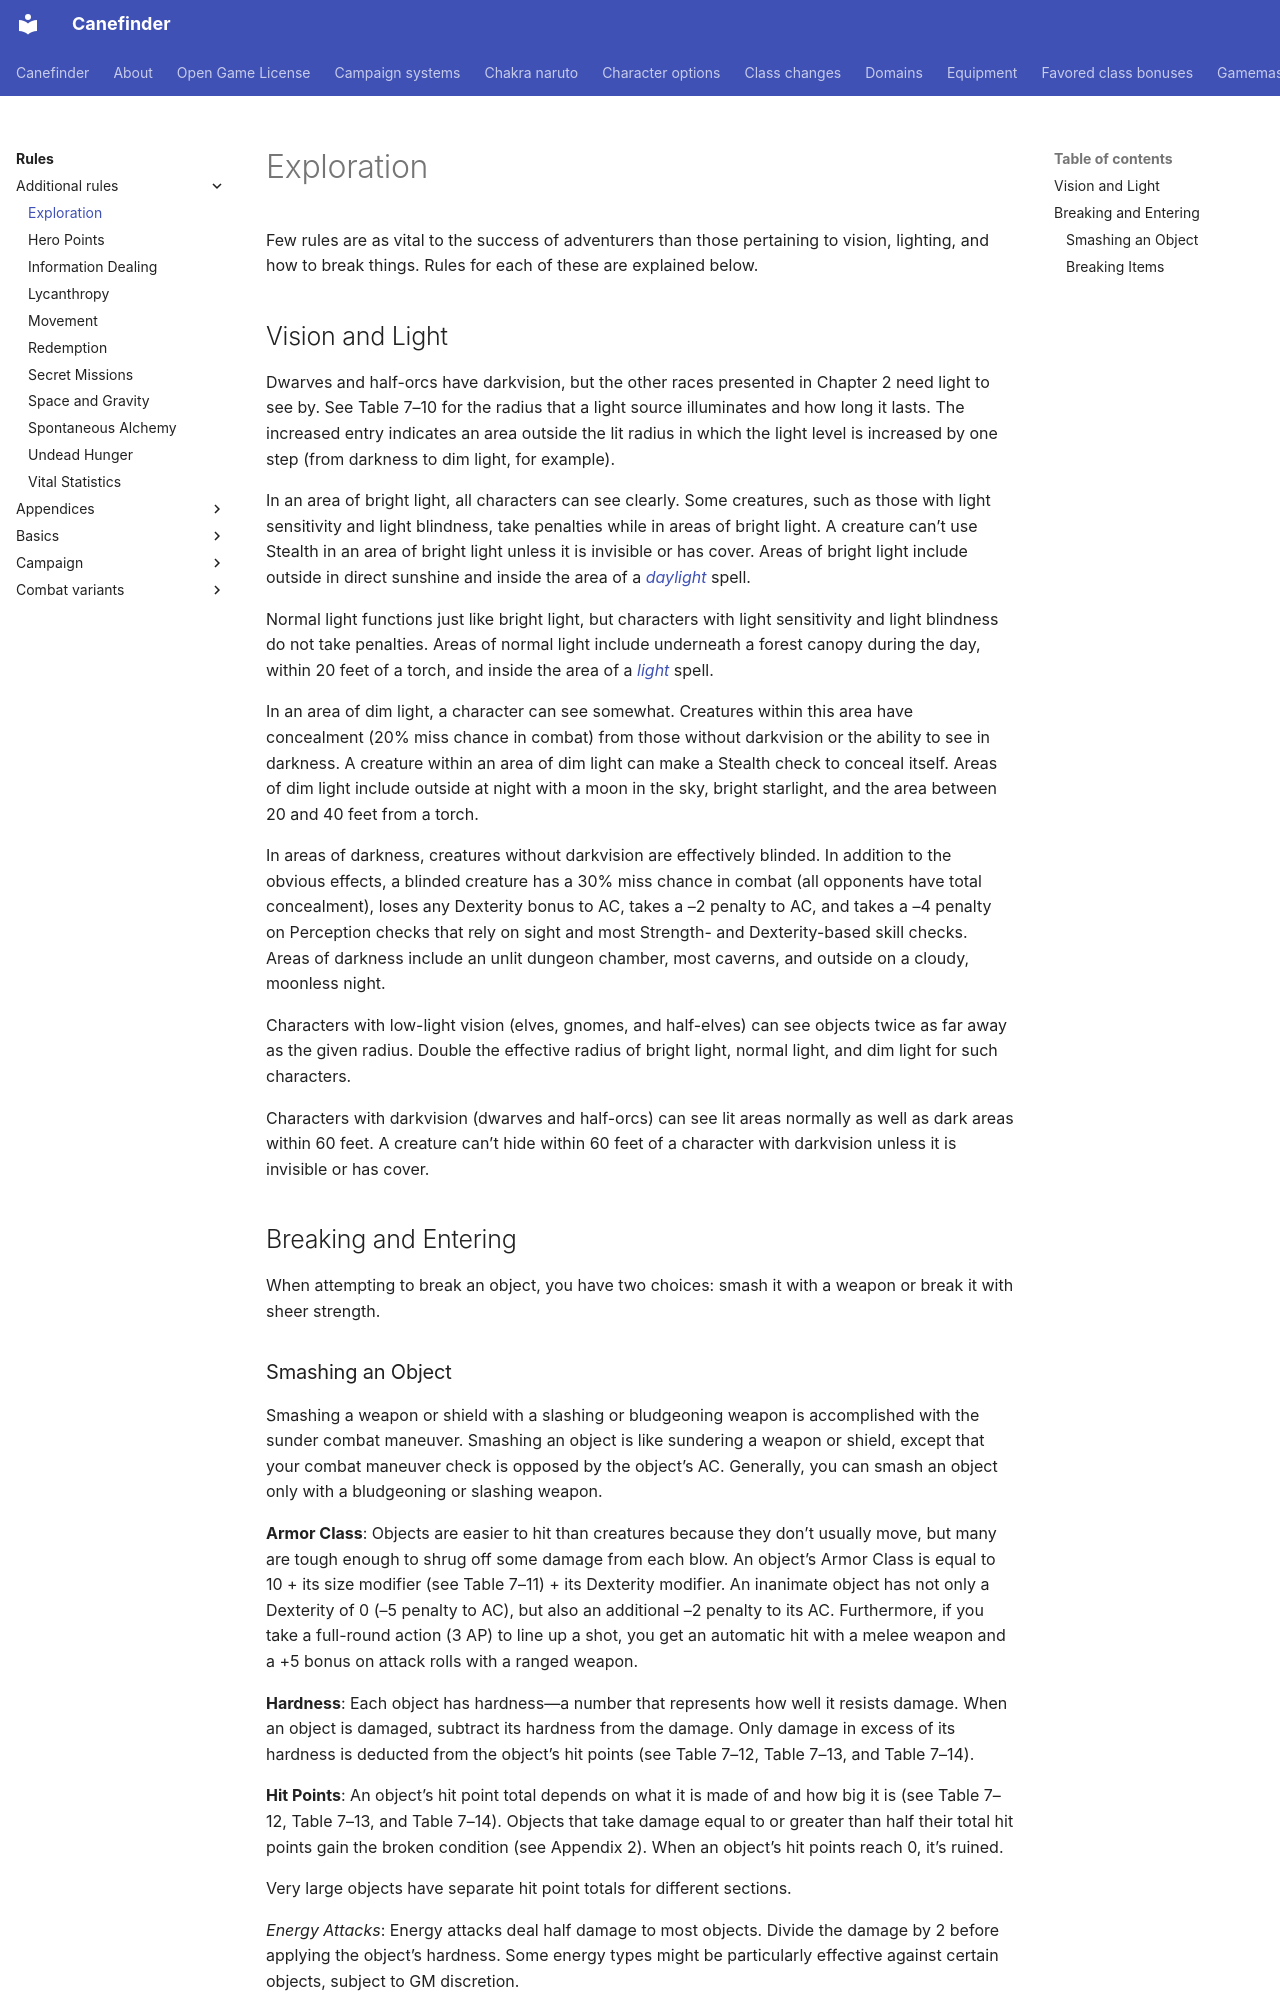

repository: canefinderhouserules/Canefinderhouserules · page: rules/additional-rules/exploration/index.html · generator: mkdocs

# Exploration

Few rules are as vital to the success of adventurers than those pertaining to vision, lighting, and how to break things. Rules for each of these are explained below.

## Vision and Light

Dwarves and half-orcs have darkvision, but the other races presented in Chapter 2 need light to see by. See Table 7–10 for the radius that a light source illuminates and how long it lasts. The increased entry indicates an area outside the lit radius in which the light level is increased by one step (from darkness to dim light, for example).

In an area of bright light, all characters can see clearly. Some creatures, such as those with light sensitivity and light blindness, take penalties while in areas of bright light. A creature can’t use Stealth in an area of bright light unless it is invisible or has cover. Areas of bright light include outside in direct sunshine and inside the area of a [*daylight*](../../magic/spells/daylight.md) spell.

Normal light functions just like bright light, but characters with light sensitivity and light blindness do not take penalties. Areas of normal light include underneath a forest canopy during the day, within 20 feet of a torch, and inside the area of a [*light*](../../magic/spells/light.md) spell.

In an area of dim light, a character can see somewhat. Creatures within this area have concealment (20% miss chance in combat) from those without darkvision or the ability to see in darkness. A creature within an area of dim light can make a Stealth check to conceal itself. Areas of dim light include outside at night with a moon in the sky, bright starlight, and the area between 20 and 40 feet from a torch.

In areas of darkness, creatures without darkvision are effectively blinded. In addition to the obvious effects, a blinded creature has a 30% miss chance in combat (all opponents have total concealment), loses any Dexterity bonus to AC, takes a –2 penalty to AC, and takes a –4 penalty on Perception checks that rely on sight and most Strength- and Dexterity-based skill checks. Areas of darkness include an unlit dungeon chamber, most caverns, and outside on a cloudy, moonless night.

Characters with low-light vision (elves, gnomes, and half-elves) can see objects twice as far away as the given radius. Double the effective radius of bright light, normal light, and dim light for such characters.

Characters with darkvision (dwarves and half-orcs) can see lit areas normally as well as dark areas within 60 feet. A creature can’t hide within 60 feet of a character with darkvision unless it is invisible or has cover.

## Breaking and Entering

When attempting to break an object, you have two choices: smash it with a weapon or break it with sheer strength.
